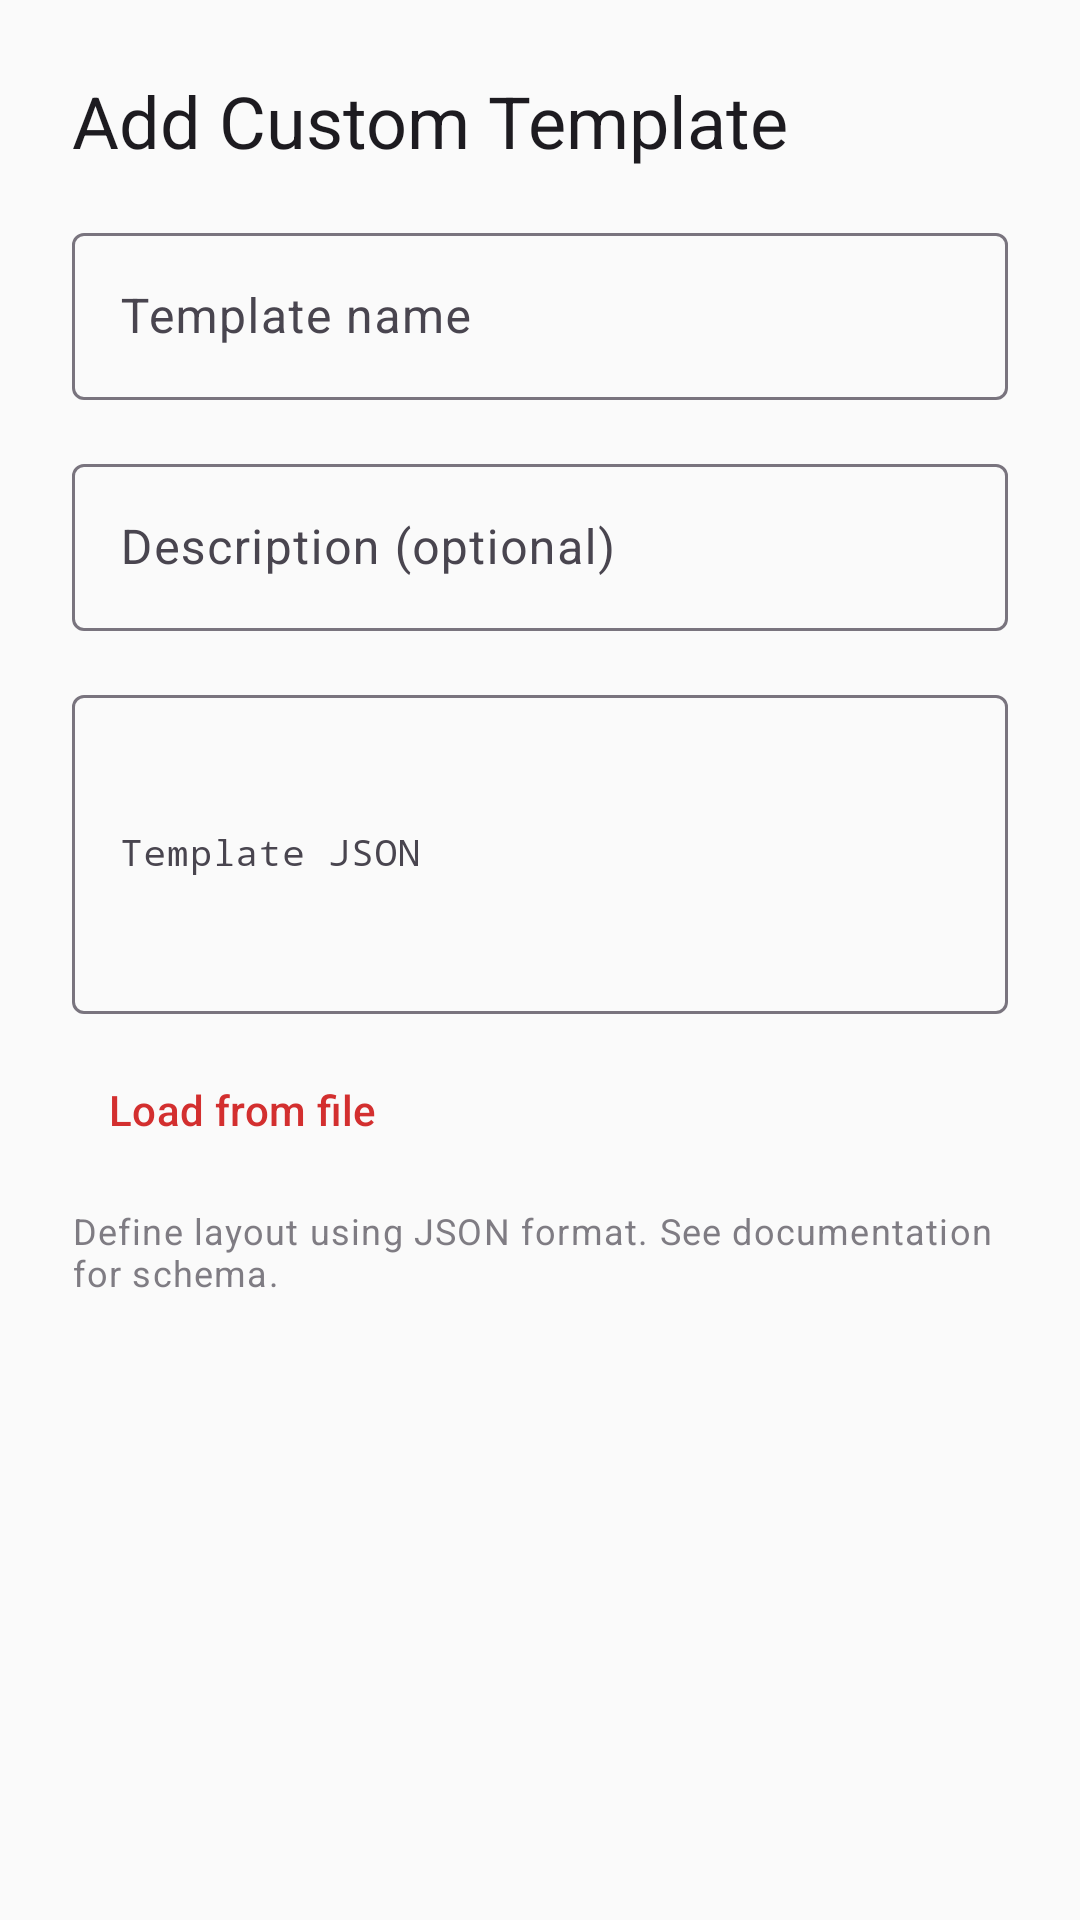

Write the Android layout XML for this screen, with the resource values it uses.
<!-- AndroidManifest.xml: application theme Theme.Prism -->
<!-- res/layout/dialog_add_template.xml -->
<?xml version="1.0" encoding="utf-8"?>
<ScrollView
    xmlns:android="http://schemas.android.com/apk/res/android"
    xmlns:app="http://schemas.android.com/apk/res-auto"
    android:layout_width="match_parent"
    android:layout_height="wrap_content">

    <LinearLayout
        android:layout_width="match_parent"
        android:layout_height="wrap_content"
        android:orientation="vertical"
        android:padding="24dp">

        <TextView
            android:layout_width="wrap_content"
            android:layout_height="wrap_content"
            android:text="@string/add_custom_template"
            android:textAppearance="?attr/textAppearanceHeadlineSmall"
            android:layout_marginBottom="16dp" />

        
        <com.google.android.material.textfield.TextInputLayout
            android:layout_width="match_parent"
            android:layout_height="wrap_content"
            android:hint="@string/hint_template_name"
            android:layout_marginBottom="16dp"
            style="@style/Widget.Material3.TextInputLayout.OutlinedBox">

            <com.google.android.material.textfield.TextInputEditText
                android:id="@+id/templateNameInput"
                android:layout_width="match_parent"
                android:layout_height="wrap_content"
                android:inputType="text"
                android:maxLength="30" />

        </com.google.android.material.textfield.TextInputLayout>

        
        <com.google.android.material.textfield.TextInputLayout
            android:layout_width="match_parent"
            android:layout_height="wrap_content"
            android:hint="@string/hint_template_description"
            android:layout_marginBottom="16dp"
            style="@style/Widget.Material3.TextInputLayout.OutlinedBox">

            <com.google.android.material.textfield.TextInputEditText
                android:id="@+id/templateDescInput"
                android:layout_width="match_parent"
                android:layout_height="wrap_content"
                android:inputType="text"
                android:maxLength="100" />

        </com.google.android.material.textfield.TextInputLayout>

        
        <com.google.android.material.textfield.TextInputLayout
            android:layout_width="match_parent"
            android:layout_height="wrap_content"
            android:hint="@string/hint_template_json"
            android:layout_marginBottom="8dp"
            style="@style/Widget.Material3.TextInputLayout.OutlinedBox">

            <com.google.android.material.textfield.TextInputEditText
                android:id="@+id/templateJsonInput"
                android:layout_width="match_parent"
                android:layout_height="wrap_content"
                android:inputType="textMultiLine"
                android:minLines="5"
                android:maxLines="10"
                android:fontFamily="monospace"
                android:textSize="12sp" />

        </com.google.android.material.textfield.TextInputLayout>

        <com.google.android.material.button.MaterialButton
            android:id="@+id/loadFromFileButton"
            android:layout_width="wrap_content"
            android:layout_height="wrap_content"
            android:text="@string/load_from_file"
            style="@style/Widget.Material3.Button.TextButton"
            app:icon="@drawable/ic_file" />

        <TextView
            android:layout_width="match_parent"
            android:layout_height="wrap_content"
            android:layout_marginTop="8dp"
            android:text="@string/template_json_hint"
            android:textAppearance="?attr/textAppearanceBodySmall"
            android:alpha="0.7" />

    </LinearLayout>

</ScrollView>
<!-- resources referenced by this layout -->
<resources>
  <string name="add_custom_template">Add Custom Template</string>
  <string name="hint_template_description">Description (optional)</string>
  <string name="hint_template_json">Template JSON</string>
  <string name="hint_template_name">Template name</string>
  <string name="load_from_file">Load from file</string>
  <string name="template_json_hint">Define layout using JSON format. See documentation for schema.</string>
  <style name="Theme.Prism" parent="Theme.Material3.DayNight.NoActionBar">
          
          <item name="colorPrimary">@color/primary</item>
          <item name="colorPrimaryVariant">@color/primary_variant</item>
          <item name="colorOnPrimary">@color/on_primary</item>
  
          
          <item name="colorSecondary">@color/secondary</item>
          <item name="colorSecondaryVariant">@color/secondary_variant</item>
          <item name="colorOnSecondary">@color/on_secondary</item>
  
          
          <item name="android:colorBackground">@color/background_light</item>
          <item name="colorSurface">@color/surface_light</item>
  
          
          <item name="android:statusBarColor">@android:color/transparent</item>
          <item name="android:navigationBarColor">@android:color/transparent</item>
  
          
          <item name="android:windowLightStatusBar">true</item>
  
          <item name="monochrome_logo_color">@color/monochrome_logo_color_light</item>
      </style>
  <color name="primary">#D32F2F</color>
  <color name="primary_variant">#B71C1C</color>
  <color name="on_primary">#FFFFFF</color>
  <color name="secondary">#424242</color>
  <color name="secondary_variant">#212121</color>
  <color name="on_secondary">#FFFFFF</color>
  <color name="background_light">#FAFAFA</color>
  <color name="surface_light">#FFFFFF</color>
  <color name="monochrome_logo_color_light">#000000</color>
</resources>
